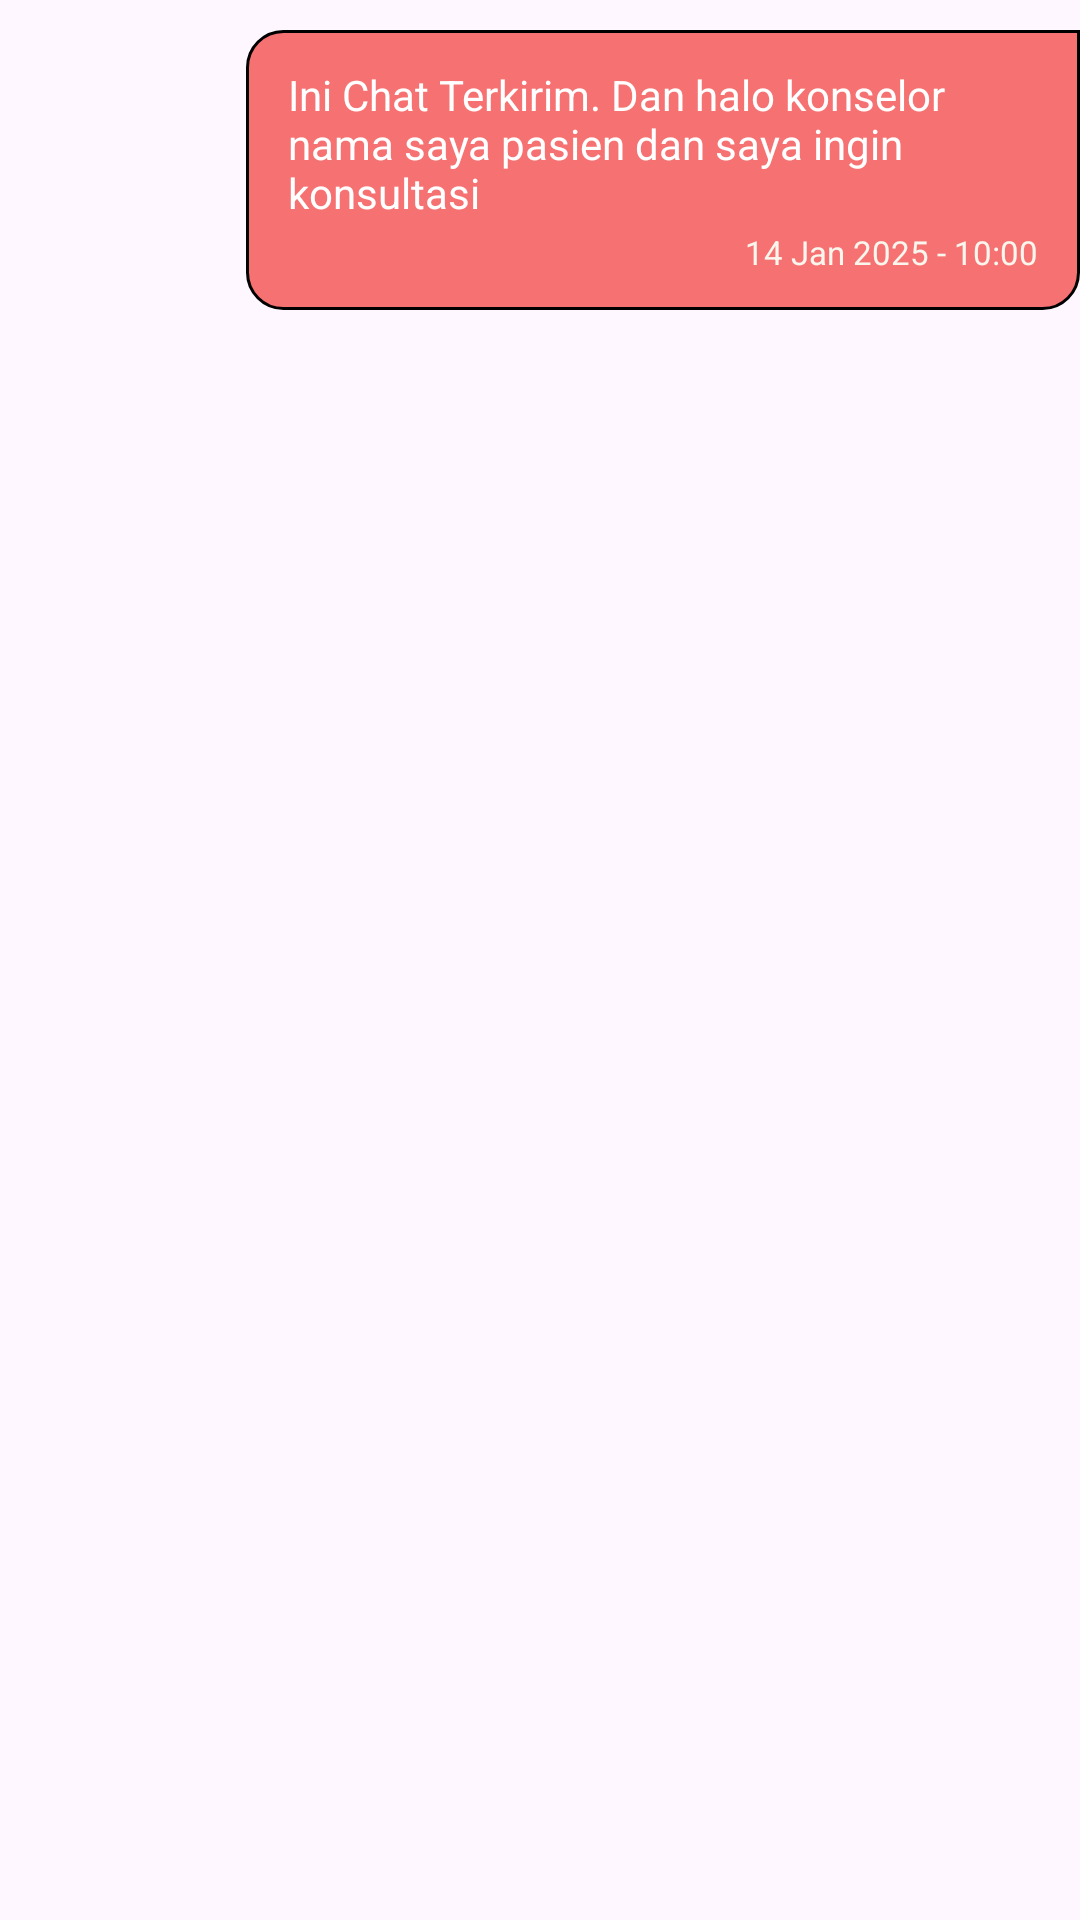

Reconstruct the res/layout file that produces this screen, plus the resources it refers to.
<!-- AndroidManifest.xml: application theme Theme.RuslyAplikasiPengetahuanDasarHIVDanAIDS -->
<!-- res/layout/list_sent.xml -->
<?xml version="1.0" encoding="utf-8"?>
<androidx.constraintlayout.widget.ConstraintLayout xmlns:android="http://schemas.android.com/apk/res/android"
    android:layout_width="match_parent"
    android:layout_height="wrap_content"
    xmlns:app="http://schemas.android.com/apk/res-auto">














    <androidx.constraintlayout.widget.ConstraintLayout
        android:layout_width="wrap_content"
        android:layout_height="wrap_content"
        android:layout_marginTop="10dp"
        android:maxWidth="280dp"
        app:layout_constraintTop_toTopOf="parent"
        app:layout_constraintEnd_toEndOf="parent"
        android:background="@drawable/bg_chat_sent">
        <TextView
            android:id="@+id/tvMessageSent"
            android:layout_width="wrap_content"
            android:layout_height="wrap_content"
            android:maxWidth="250dp"
            app:layout_constraintTop_toTopOf="parent"
            app:layout_constraintEnd_toEndOf="parent"
            app:layout_constraintStart_toStartOf="parent"
            android:text="Ini Chat Terkirim. Dan halo konselor nama saya pasien dan saya ingin konsultasi"
            android:textSize="14sp"
            android:textColor="@color/white"
            android:textStyle="normal"/>
        <TextView
            android:id="@+id/tvWaktuSent"
            android:layout_width="wrap_content"
            android:layout_height="wrap_content"
            android:maxWidth="250dp"
            app:layout_constraintTop_toBottomOf="@id/tvMessageSent"
            app:layout_constraintEnd_toEndOf="parent"
            android:layout_marginTop="3dp"
            android:text="14 Jan 2025 - 10:00"
            android:textSize="11sp"
            android:textColor="@color/putih_tulang"
            android:textStyle="normal"/>

    </androidx.constraintlayout.widget.ConstraintLayout>

</androidx.constraintlayout.widget.ConstraintLayout>
<!-- resources referenced by this layout -->
<resources>
  <color name="putih_tulang">#F9F6EE</color>
  <color name="white">#FFFFFFFF</color>
  <!-- drawable bg_chat_sent (drawable) -->
  <?xml version="1.0" encoding="utf-8"?>
  <shape xmlns:android="http://schemas.android.com/apk/res/android">
      <solid android:color="@color/merah_btn_registrasi"/>
      <corners android:bottomLeftRadius="12dp"
          android:bottomRightRadius="12dp"
          android:topLeftRadius="12dp"
          android:topRightRadius="0dp"/>
      <stroke android:width="1dp"
          android:color="@color/abuabau_muda"/>
      <padding android:top="12dp"
          android:bottom="12dp"
          android:left="14dp"
          android:right="14dp"/>
  </shape>
  <style name="Theme.RuslyAplikasiPengetahuanDasarHIVDanAIDS" parent="Base.Theme.RuslyAplikasiPengetahuanDasarHIVDanAIDS" />
  <color name="merah_btn_registrasi">#F67171</color>
  <style name="Base.Theme.RuslyAplikasiPengetahuanDasarHIVDanAIDS" parent="Theme.Material3.DayNight.NoActionBar">
          <item name="colorPrimary">@color/merah_btn_registrasi</item>
          
          
      </style>
</resources>
